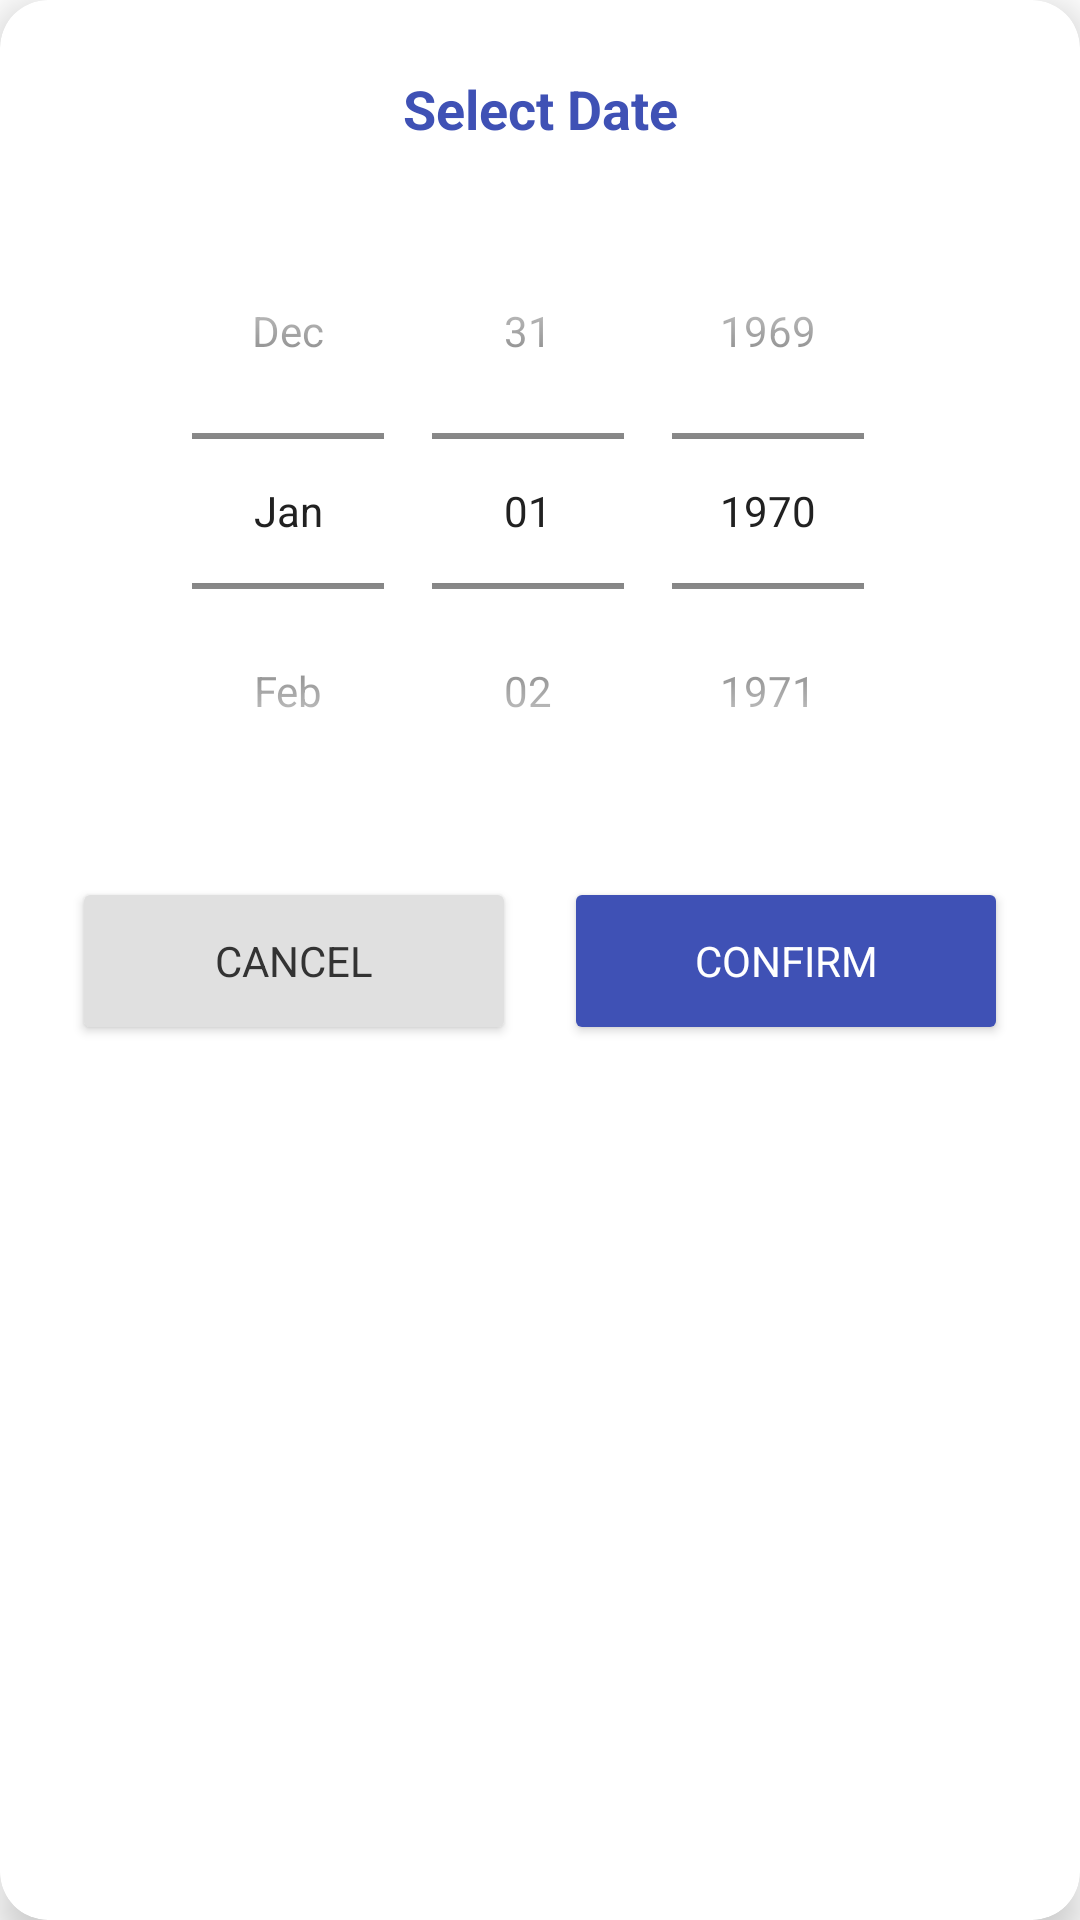

The Android layout XML behind this screen, and the referenced resources:
<!-- AndroidManifest.xml: application theme AppTheme -->
<!-- res/layout/dialog_date_selector.xml -->
<?xml version="1.0" encoding="utf-8"?>
<androidx.cardview.widget.CardView xmlns:android="http://schemas.android.com/apk/res/android"
    xmlns:app="http://schemas.android.com/apk/res-auto"
    android:layout_width="match_parent"
    android:layout_height="wrap_content"
    android:layout_margin="16dp"
    app:cardCornerRadius="16dp"
    app:cardElevation="8dp">

    <LinearLayout
        android:layout_width="match_parent"
        android:layout_height="wrap_content"
        android:orientation="vertical"
        android:padding="24dp">

        <TextView
            android:layout_width="match_parent"
            android:layout_height="wrap_content"
            android:gravity="center"
            android:text="Select Date"
            android:textColor="#3F51B5"
            android:textSize="18sp"
            android:textStyle="bold"
            android:layout_marginBottom="16dp" />

        <DatePicker
            android:id="@+id/datePicker"
            android:layout_width="match_parent"
            android:layout_height="wrap_content"
            android:calendarViewShown="false"
            android:datePickerMode="spinner"
            android:spinnersShown="true" />

        <LinearLayout
            android:layout_width="match_parent"
            android:layout_height="wrap_content"
            android:orientation="horizontal"
            android:layout_marginTop="16dp">

            <Button
                android:id="@+id/buttonCancelDate"
                android:layout_width="0dp"
                android:layout_height="56dp"
                android:layout_marginEnd="8dp"
                android:layout_weight="1"
                android:backgroundTint="#E0E0E0"
                android:text="Cancel"
                android:textColor="#333333" />

            <Button
                android:id="@+id/buttonConfirmDate"
                android:layout_width="0dp"
                android:layout_height="56dp"
                android:layout_marginStart="8dp"
                android:layout_weight="1"
                android:backgroundTint="#3F51B5"
                android:text="Confirm"
                android:textColor="#FFFFFF" />
        </LinearLayout>
    </LinearLayout>
</androidx.cardview.widget.CardView>
<!-- resources referenced by this layout -->
<resources>
  <style name="AppTheme" parent="Theme.TodoApp.Light">
          
          
          
          
          <item name="android:actionMenuTextColor">@android:color/white</item> 
          <item name="actionOverflowButtonStyle">@style/OverflowButtonStyle</item>
          <item name="colorPrimaryVariant">@color/colorPrimaryDark</item> 
          <item name="colorOnPrimary">@android:color/white</item>
          <item name="colorSecondary">@color/colorAccent</item>
          <item name="colorSecondaryVariant">@color/colorAccent</item> 
          <item name="colorOnSecondary">@android:color/white</item>
          <item name="android:statusBarColor" tools:targetApi="lollipop">@color/colorPrimaryDark</item> 
          <item name="android:windowLightStatusBar" tools:targetApi="m">false</item>
      </style>
  <style name="Theme.TodoApp.Light" parent="Theme.MaterialComponents.Light.NoActionBar">
          <item name="colorPrimary">@color/colorPrimary</item>
          <item name="colorPrimaryDark">@color/colorPrimaryDark</item>
          <item name="colorAccent">@color/colorAccent</item>
          <item name="android:statusBarColor">@color/colorPrimaryDark</item>
          <item name="android:navigationBarColor">@color/colorPrimaryDark</item>
          <item name="android:windowLightStatusBar" tools:targetApi="m">false</item>
          <item name="android:fontFamily">sans-serif</item>
          <item name="materialCardViewStyle">@style/CardStyle</item>
          <item name="materialButtonStyle">@style/ButtonStyle</item>
          <item name="windowActionBar">false</item>
          <item name="windowNoTitle">true</item>
          <item name="android:textColorPrimary">@color/textColorPrimary</item>
          <item name="android:textColorSecondary">@color/textColorSecondary</item>
      </style>
  <style name="OverflowButtonStyle" parent="Widget.AppCompat.ActionButton.Overflow">
          <item name="android:tint" tools:targetApi="lollipop">@color/overflow_tint</item>
      </style>
  <color name="colorPrimaryDark">#303F9F</color>
  <color name="colorAccent">#FF4081</color>
  <color name="colorPrimary">#3F51B5</color>
  <style name="CardStyle" parent="Widget.MaterialComponents.CardView">
          <item name="cardCornerRadius">12dp</item>
          <item name="cardElevation">4dp</item>
          <item name="contentPadding">0dp</item> 
      </style>
  <style name="ButtonStyle" parent="Widget.MaterialComponents.Button">
          <item name="cornerRadius">8dp</item>
          <item name="android:textSize">14sp</item>
          <item name="android:textAllCaps">false</item>
      </style>
  <color name="textColorPrimary">#212121</color>
  <color name="textColorSecondary">#757575</color>
  <color name="overflow_tint">#F2CCCC</color>
</resources>
